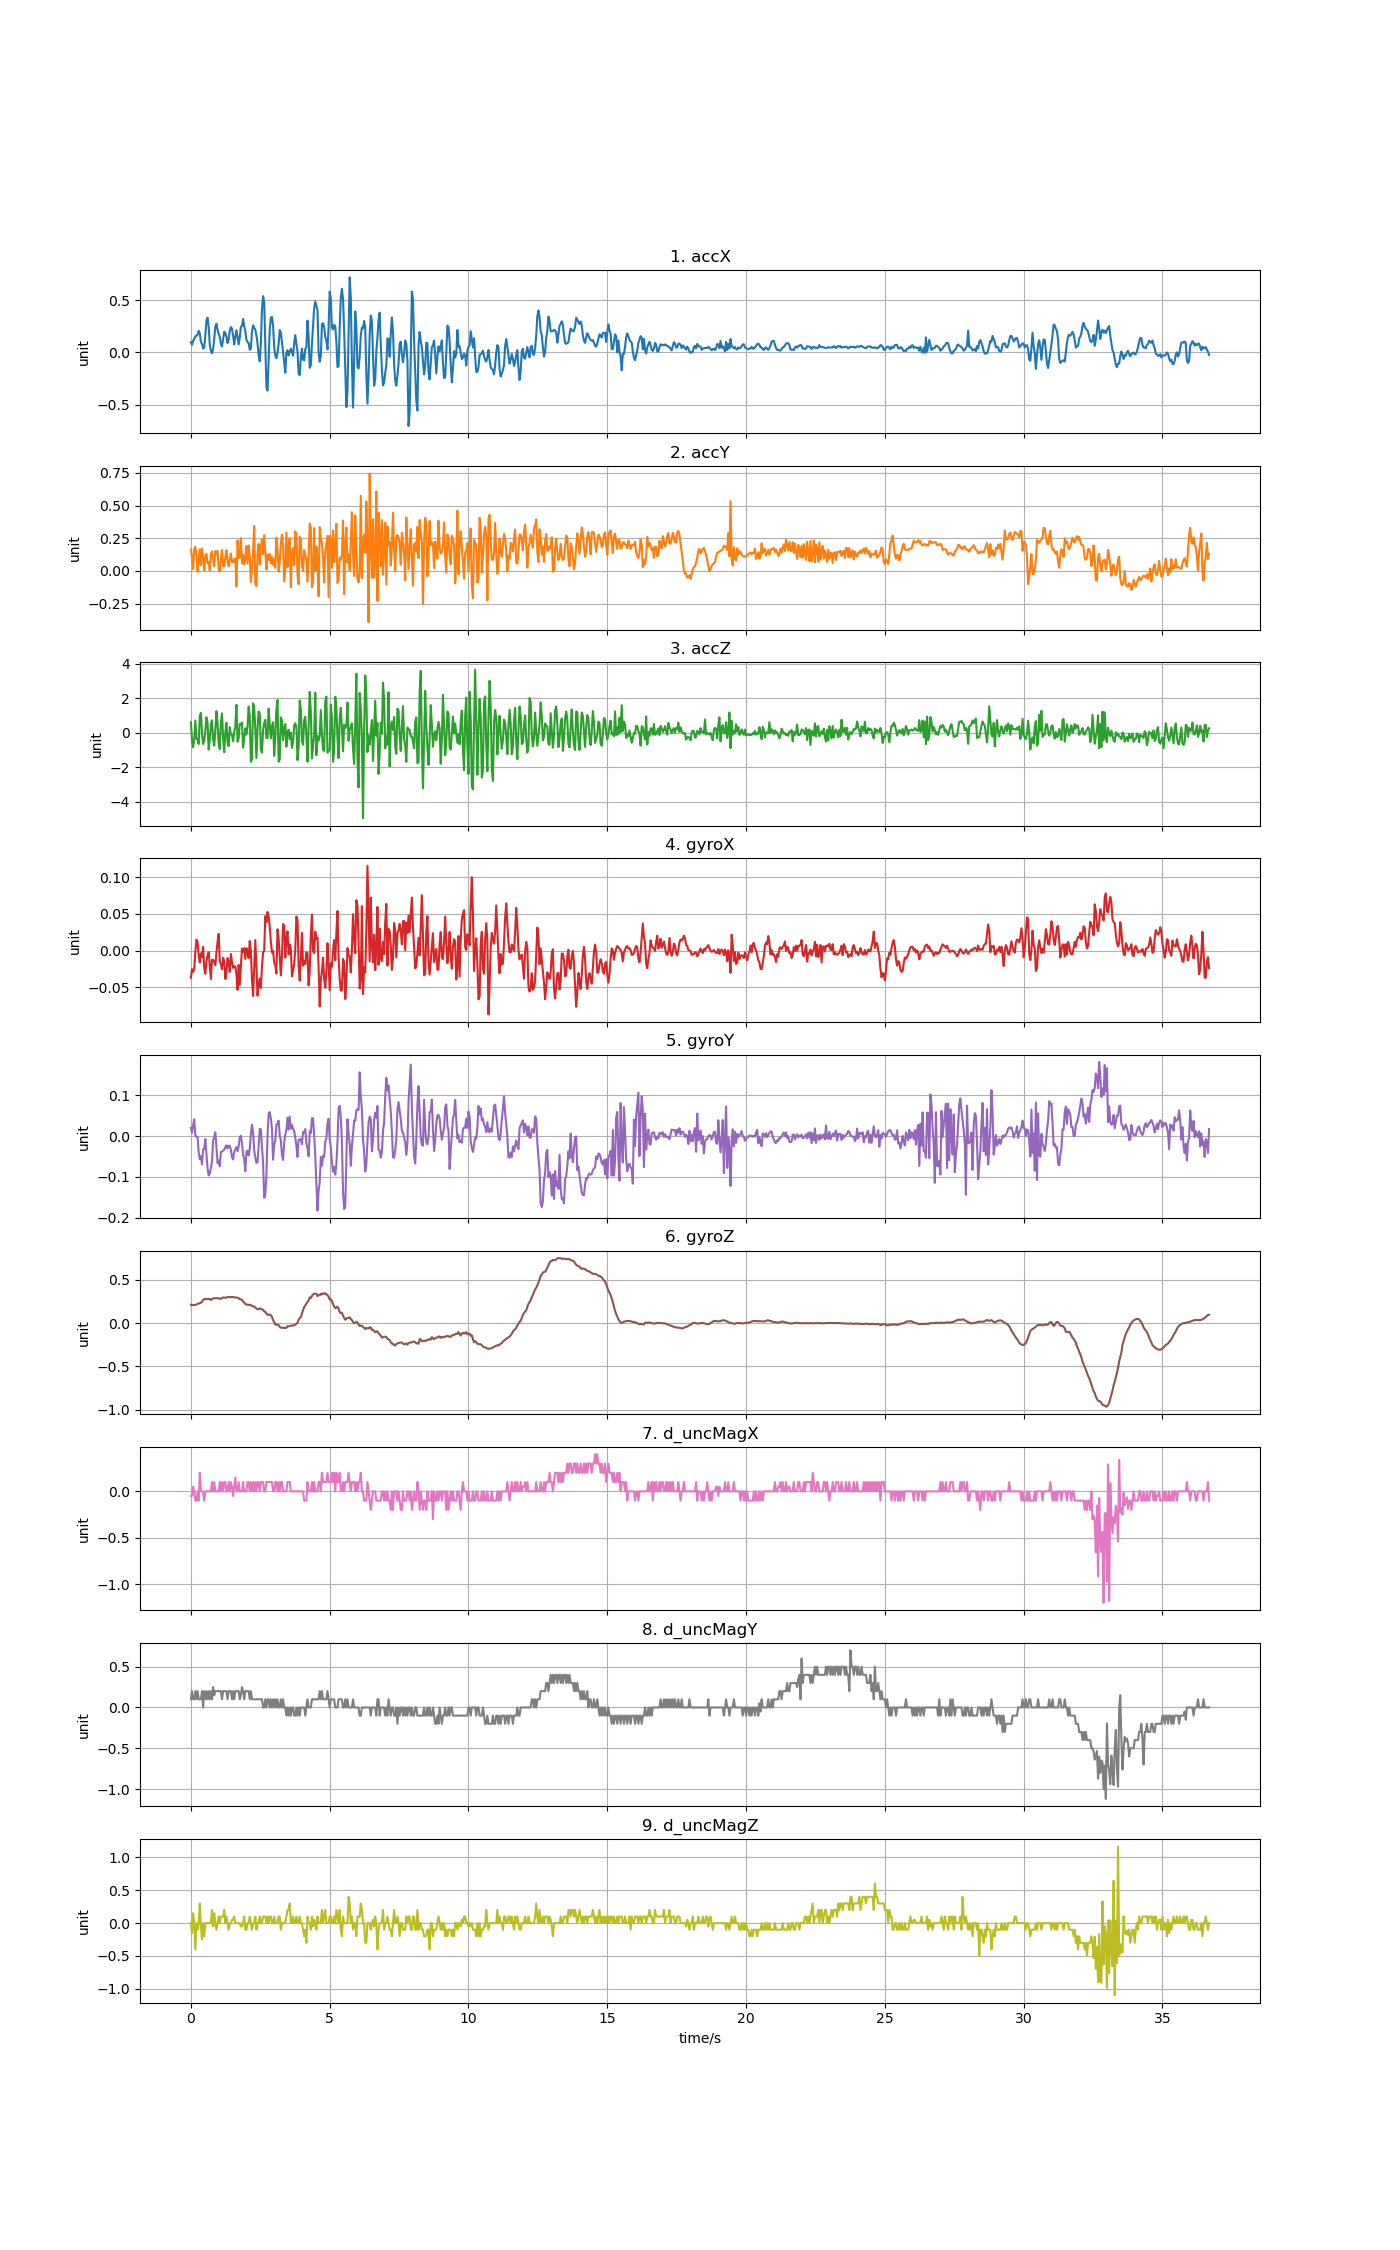

Source data for this figure (header and first rows):
accX, accY, accZ, gyroX, gyroY, gyroZ, d_uncMagX, d_uncMagY, d_uncMagZ
0.09697, 0.1639, 0.6043, -0.03706, 0.02002, 0.212, -0.05, 0.1, 0.0
0.07165, 0.1039, -0.4408, -0.02545, 0.007807, 0.2096, -0.05, 0.2, -0.15
0.1092, 0.0149, -0.8442, -0.02881, 0.02674, 0.2099, 0.05, 0.09999, 0.15
0.1277, 0.1681, -0.3845, -0.02545, 0.04079, 0.2078, 0.0, 0.1, 0.0
0.1554, 0.1854, 0.712, -0.001319, 0.001393, 0.2099, -0.1, 0.2, -0.4
0.1574, 0.1209, -0.351, 0.01487, -0.001967, 0.2139, -0.1, 0.1, 0.0
0.1699, -0.005806, -0.3606, 0.01181, -0.001967, 0.2218, 0.0, 0.2, -0.1
0.2065, 0.08559, -0.6551, -0.006512, -0.03923, 0.2267, -0.1, 0.1, 0.0
0.1823, 0.1652, 0.9706, -0.01629, -0.05694, 0.2291, 0.2, 0.1, 0.3
0.09924, 0.04375, 1.157, -0.003763, -0.04961, 0.2374, 0.0, 0.1, -0.05
0.08212, 0.1721, -0.04334, -0.008955, -0.06916, 0.2456, 0.0, 0.2, -0.25
0.03615, 0.09912, -0.6551, 0.005095, -0.03251, 0.2701, 0.0, 0.0, 0.0
0.04561, 0.001915, -0.4186, -0.02392, -0.0319, 0.2765, -0.1, 0.2, -0.2
0.1618, 0.1186, 0.09074, -0.03156, -0.007465, 0.2804, 0.0, 0.1, 0.0
0.3031, 0.1318, 0.8988, -0.01445, -0.04534, 0.2774, 0.0, 0.2, 0.0
0.3321, 0.05866, 0.5732, -0.006817, -0.07863, 0.2777, 0.0, 0.1, 0.0
0.243, 0.06776, -0.9795, -0.002236, -0.09665, 0.2792, 0.0, 0.2, 0.0
0.07087, 0.002813, -0.4049, -0.02087, -0.09268, 0.2792, 0.0, 0.09999, 0.0
0.01305, 0.129, 0.4762, -0.03889, -0.07833, 0.2658, 0.0, 0.2, 0.0
-0.009337, 0.1504, 0.7276, -0.01262, -0.06366, 0.2762, 0.1, 0.1, 0.2
0.03352, 0.08368, -0.3666, -0.01262, -0.01113, 0.2872, 0.0, 0.25, -0.05
0.1255, 0.03783, -0.7418, -0.01567, -0.002578, 0.2866, 0.1, 0.15, 0.15
0.2476, 0.1524, 0.1267, -0.01995, 0.009029, 0.2878, 0.0, 0.2, 0.0
0.274, 0.1314, 1.251, -0.002541, -0.03037, 0.2866, 0.0, 0.2, -0.1
0.2162, 0.1535, 0.5911, 0.01181, -0.06641, 0.2899, 0.0, 0.2, 0.0
0.1768, 0.0176, -0.5904, 0.02281, -0.06, 0.2859, 0.0, 0.2, 0.1
0.1466, -0.003711, -0.9471, -0.01415, -0.07405, 0.2801, 0.1, 0.2, 0.0
0.07877, 0.09218, 0.627, -0.01873, -0.03892, 0.2844, 0.0, 0.2, 0.1
0.05519, 0.1604, 1.125, -0.02545, -0.03862, 0.2872, 0.1, 0.09999, 0.1
0.1302, 0.0395, -0.333, -0.009872, -0.03556, 0.2963, 0.0, 0.2, 0.09998
0.1979, 0.03579, -1.127, -0.01415, -0.03343, 0.2957, 0.1, 0.2, 0.2
0.1834, 0.1079, 0.0237, -0.03889, -0.02701, 0.2933, 0.1, 0.2, 0.0
0.1482, 0.1585, 0.5798, -0.02972, -0.02274, 0.2939, 0.0, 0.2, 0.1
0.08894, 0.08092, -0.5102, -0.01018, -0.03098, 0.3018, 0.0, 0.1, 0.0
0.1219, 0.03543, -0.7784, -0.01567, -0.02396, 0.3034, 0.1, 0.2, -0.1
0.2051, 0.08894, 0.323, -0.02911, -0.02396, 0.2969, 0.0, 0.2, 0.0
0.2423, 0.1335, -0.07805, -0.004679, -0.03312, 0.3031, 0.1, 0.2, 0.0
0.2263, 0.06961, -0.1301, -0.01567, -0.05145, 0.3003, 0.05, 0.1, 0.05001
0.1591, 0.06668, -0.4863, -0.02362, -0.05756, 0.3012, -0.05, 0.2, 0.05001
0.07638, 0.08996, 0.05842, -0.02148, -0.03862, 0.2994, 0.05, 0.1, 0.1
0.1481, 0.09589, 0.3355, -0.02178, -0.03251, 0.2957, 0.15, 0.2, 0.0
0.2116, -0.1183, 1.621, -0.03217, -0.02701, 0.2951, 0.0, 0.2, 0.0
0.1492, 0.2333, -0.5144, -0.05355, -0.0374, 0.2933, 0.0, 0.2, 0.0
0.07661, 0.1006, -0.3187, -0.01965, -0.02579, 0.2884, 0.1, 0.2, 0.0
0.1403, 0.1047, 0.5157, -0.04683, -0.002883, 0.2762, 0.0, 0.1, 0.0
0.2429, 0.2519, 0.4678, -0.02117, 0.0004765, 0.2731, 0.0, 0.15, -0.05
0.2535, 0.0574, 0.6007, 0.002957, -0.01846, 0.2713, 0.0, 0.25, -0.05
0.3193, 0.1238, -0.8622, -0.001625, -0.04534, 0.2462, 0.1, 0.2, 0.0
0.2502, 0.0504, -0.3474, 0.003262, -0.05694, 0.2395, 0.0, 0.09999, 0.1
0.2042, 0.1032, 0.2559, -0.0114, -0.08627, 0.2224, 0.0, 0.2, -0.1
0.1173, 0.1912, -0.102, 0.003262, -0.03862, 0.2139, 0.0, 0.2, -0.1
0.09697, 0.05722, 0.3565, -0.002236, -0.03618, 0.2145, 0.1, 0.2, 0.0
0.0905, 0.1952, 1.516, -0.01018, -0.04778, 0.2084, 0.1, 0.2, 0.0
0.02454, 0.1077, 0.9682, 0.01304, -0.03129, 0.2126, 0.0, 0.1, 0.1
0.03567, -0.08392, -1.692, -0.0004032, 0.004753, 0.2078, 0.1, 0.2, 0.0
0.1973, 0.005866, -1.513, -0.0395, 0.02797, 0.1992, 0.0, 0.1, -0.1
0.2591, 0.1526, 1.709, -0.0621, 0.008418, 0.1931, 0.1, 0.1, 0.0
0.2334, 0.3437, 1.497, -0.02423, -0.03618, 0.1916, 0.0, 0.1, 0.0
0.2187, -0.09589, 0.2164, 0.01426, -0.05206, 0.1806, 0.1, 0.09999, 0.1
0.1615, -0.115, -1.461, -0.02117, -0.06611, 0.168, 0.0, 0.1, -0.1
... 858 more rows
